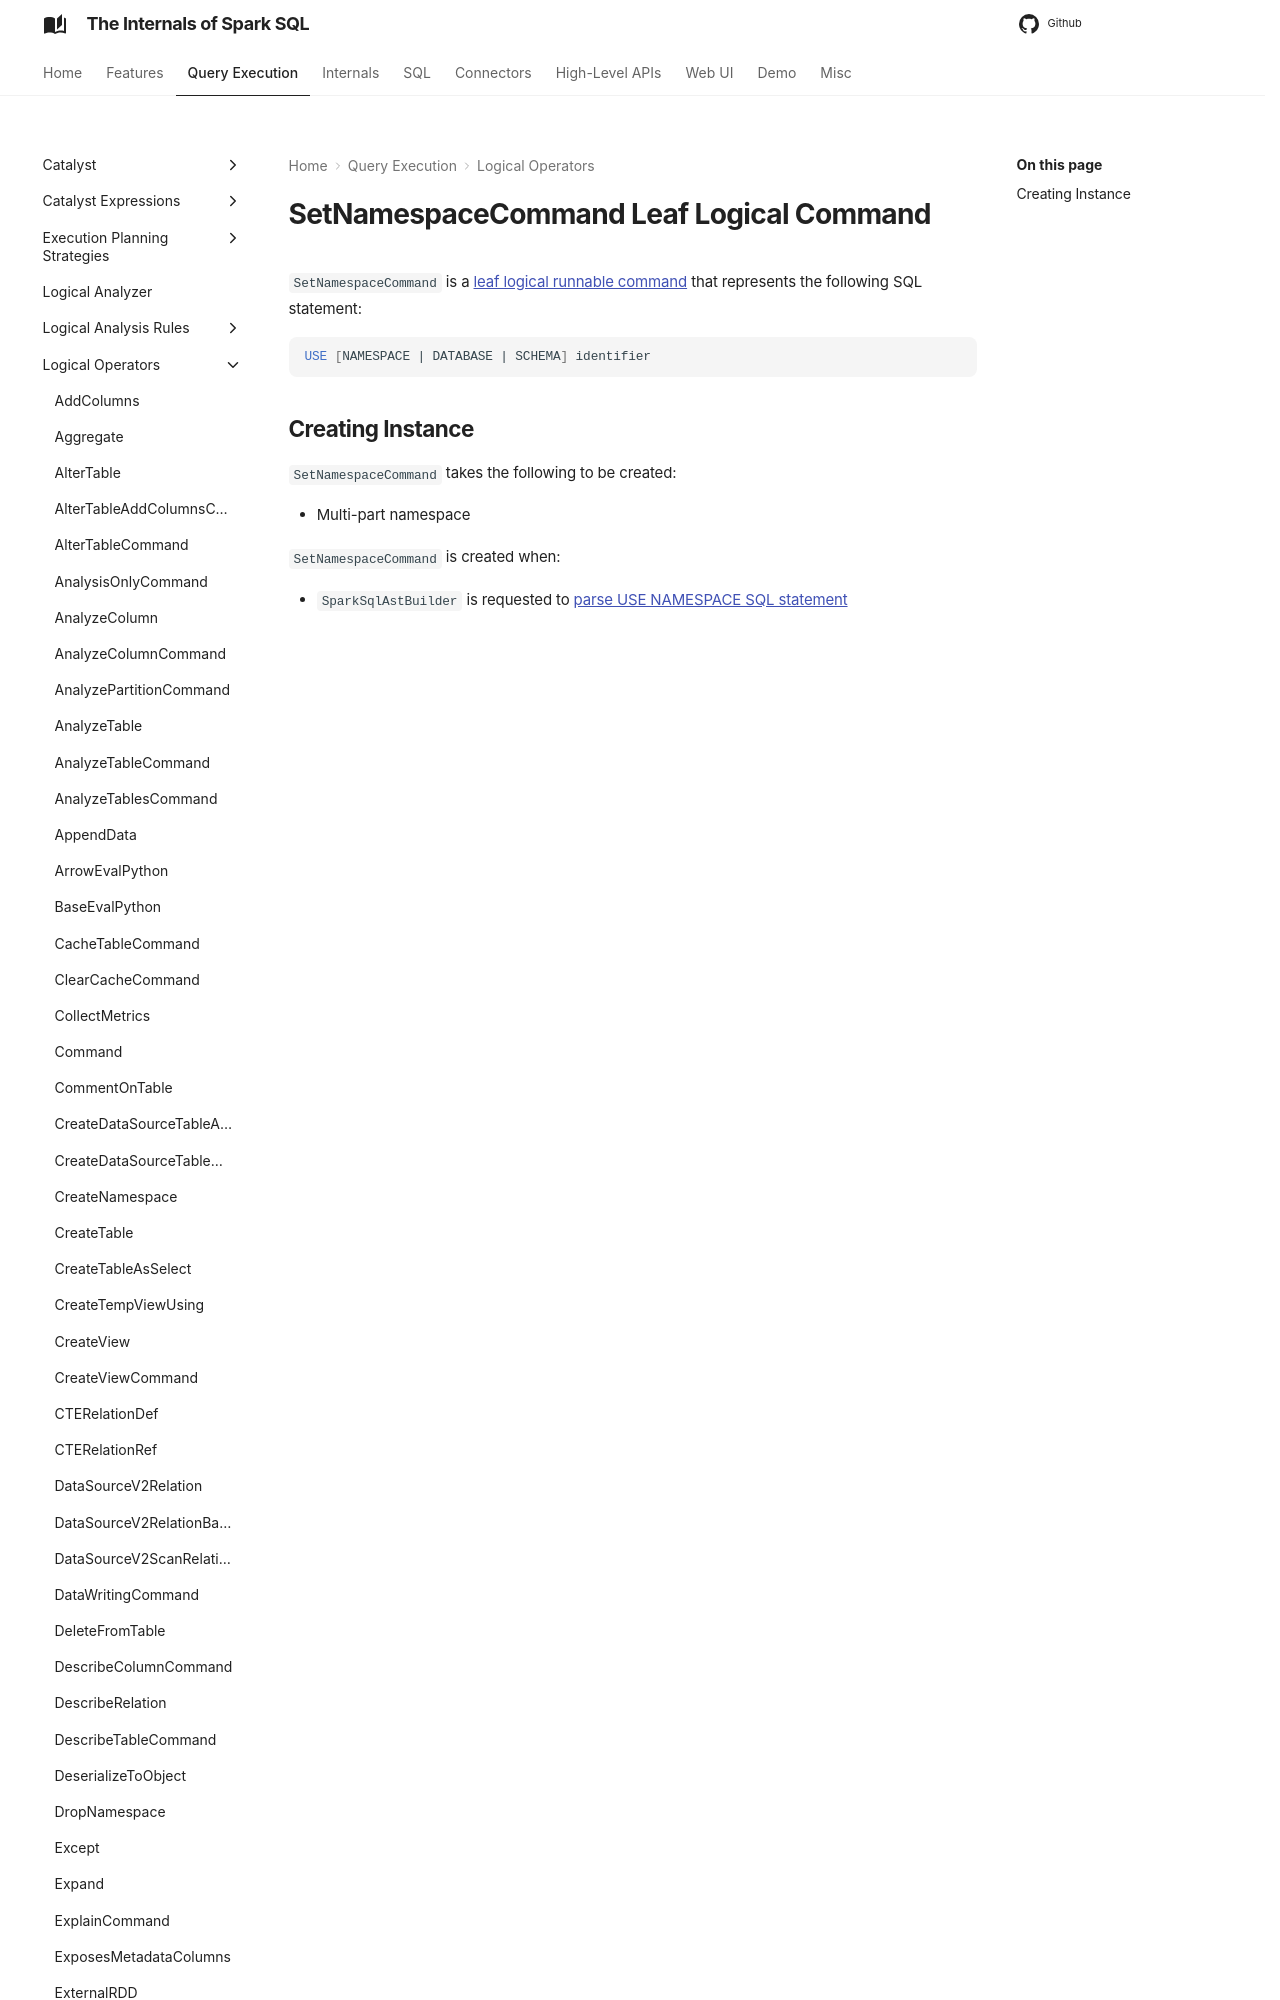

repository: japila-books/spark-sql-internals · page: logical-operators/SetNamespaceCommand/index.html · generator: mkdocs

---
title: SetNamespaceCommand
---

# SetNamespaceCommand Leaf Logical Command

`SetNamespaceCommand` is a [leaf logical runnable command](LeafRunnableCommand.md) that represents the following SQL statement:
